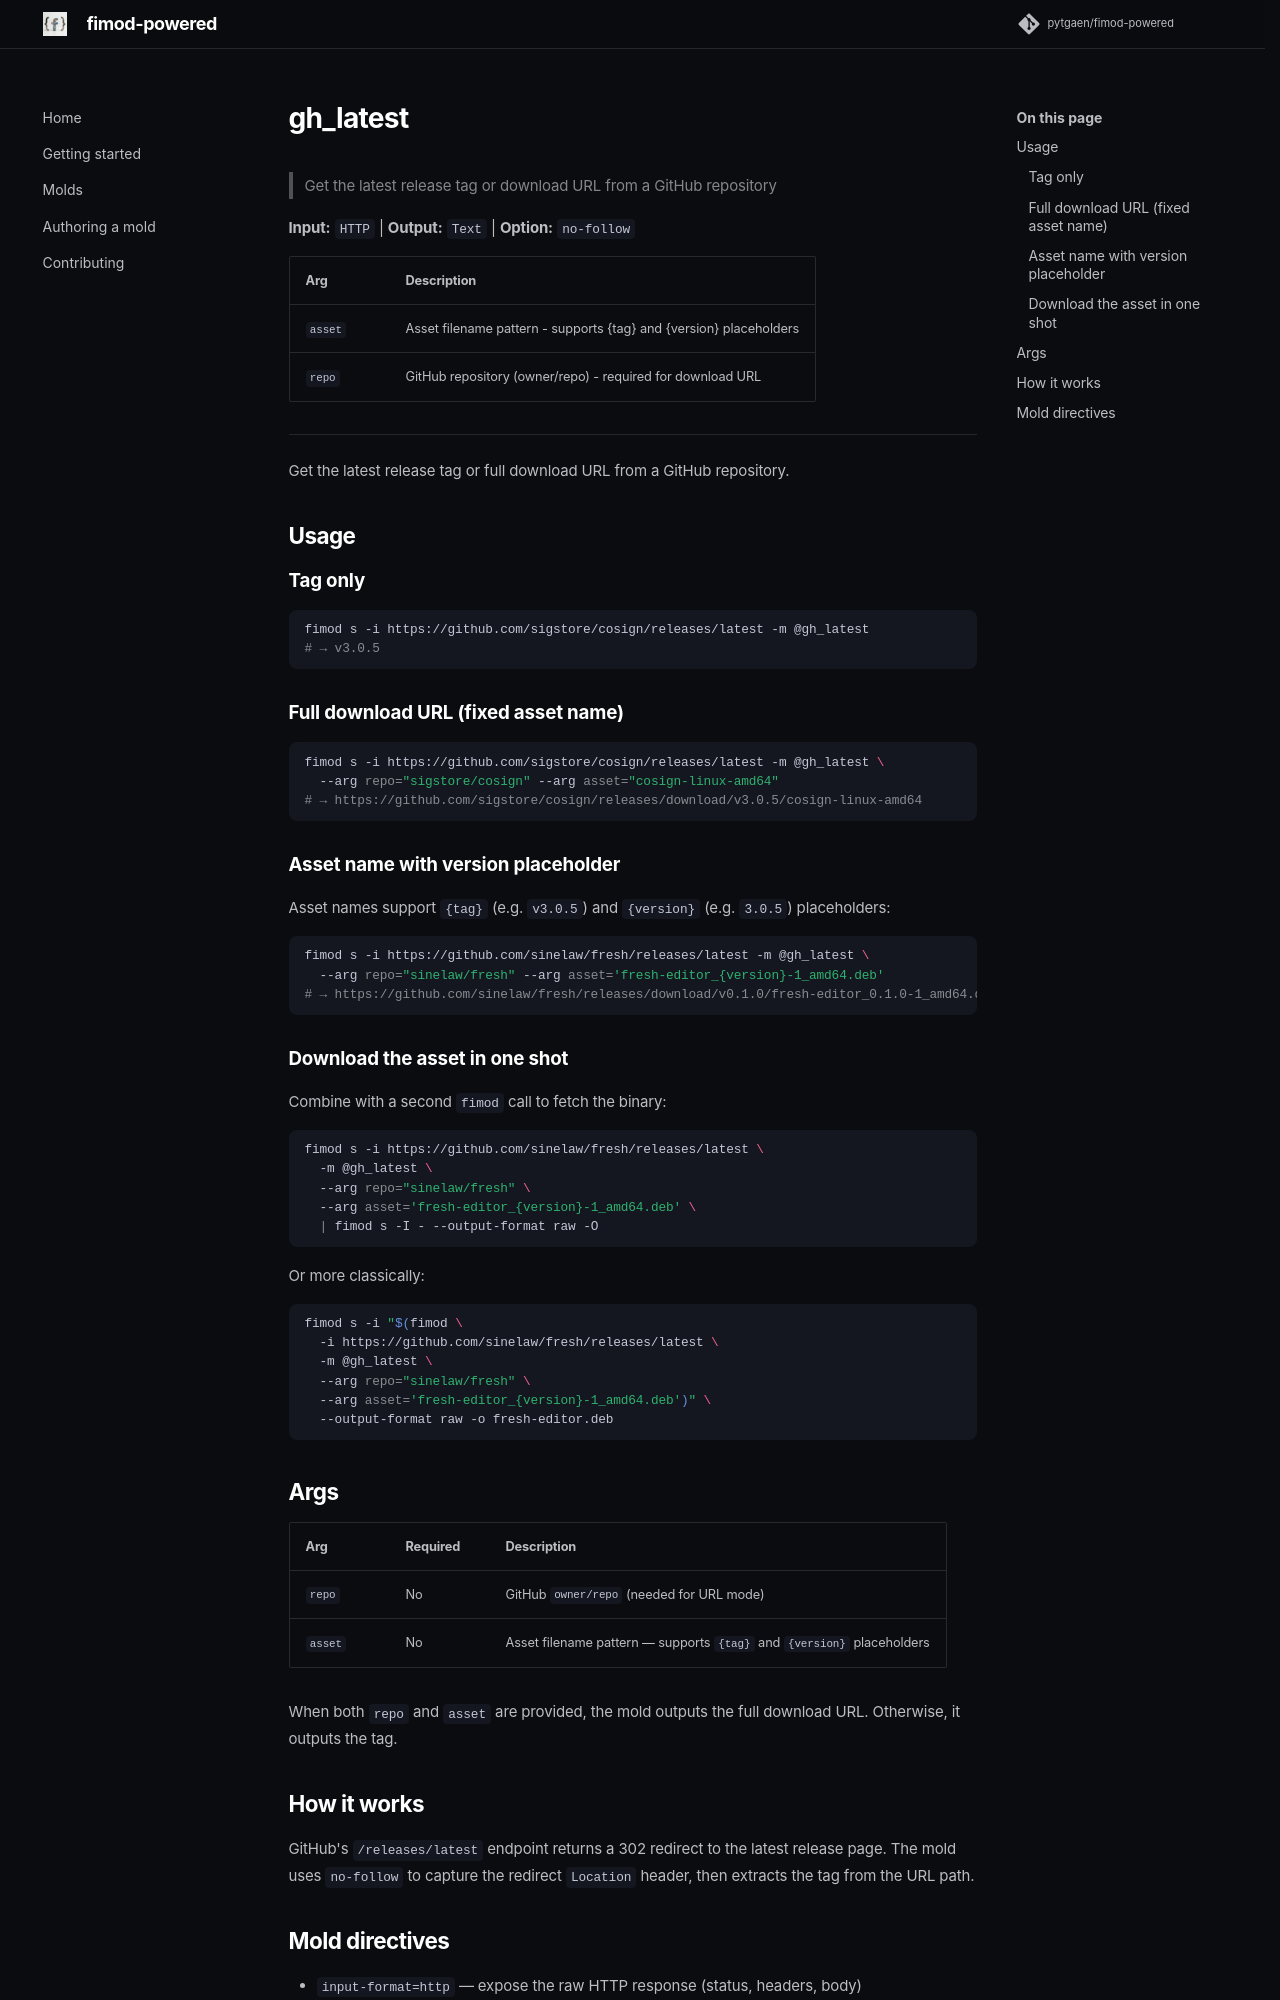

repository: pytgaen/fimod-powered · page: molds/gh_latest/index.html · generator: mkdocs

# gh_latest

Get the latest release tag or full download URL from a GitHub repository.

## Usage

### Tag only

```bash
fimod s -i https://github.com/sigstore/cosign/releases/latest -m @gh_latest
# → v3.0.5
```

### Full download URL (fixed asset name)

```bash
fimod s -i https://github.com/sigstore/cosign/releases/latest -m @gh_latest \
  --arg repo="sigstore/cosign" --arg asset="cosign-linux-amd64"
# → https://github.com/sigstore/cosign/releases/download/v3.0.5/cosign-linux-amd64
```

### Asset name with version placeholder

Asset names support `{tag}` (e.g. `v3.0.5`) and `{version}` (e.g. `3.0.5`) placeholders:

```bash
fimod s -i https://github.com/sinelaw/fresh/releases/latest -m @gh_latest \
  --arg repo="sinelaw/fresh" --arg asset='fresh-editor_{version}-1_amd64.deb'
# → https://github.com/sinelaw/fresh/releases/download/v0.1.0/fresh-editor_0.1.0-1_amd64.deb
```

### Download the asset in one shot

Combine with a second `fimod` call to fetch the binary:

```bash
fimod s -i https://github.com/sinelaw/fresh/releases/latest \
  -m @gh_latest \
  --arg repo="sinelaw/fresh" \
  --arg asset='fresh-editor_{version}-1_amd64.deb' \
  | fimod s -I - --output-format raw -O
```

Or more classically:

```bash
fimod s -i "$(fimod \
  -i https://github.com/sinelaw/fresh/releases/latest \
  -m @gh_latest \
  --arg repo="sinelaw/fresh" \
  --arg asset='fresh-editor_{version}-1_amd64.deb')" \
  --output-format raw -o fresh-editor.deb
```


## Args

| Arg | Required | Description |
|-----|----------|-------------|
| `repo` | No | GitHub `owner/repo` (needed for URL mode) |
| `asset` | No | Asset filename pattern — supports `{tag}` and `{version}` placeholders |

When both `repo` and `asset` are provided, the mold outputs the full download URL. Otherwise, it outputs the tag.

## How it works

GitHub's `/releases/latest` endpoint returns a 302 redirect to the latest release page.
The mold uses `no-follow` to capture the redirect `Location` header, then extracts the tag from the URL path.
